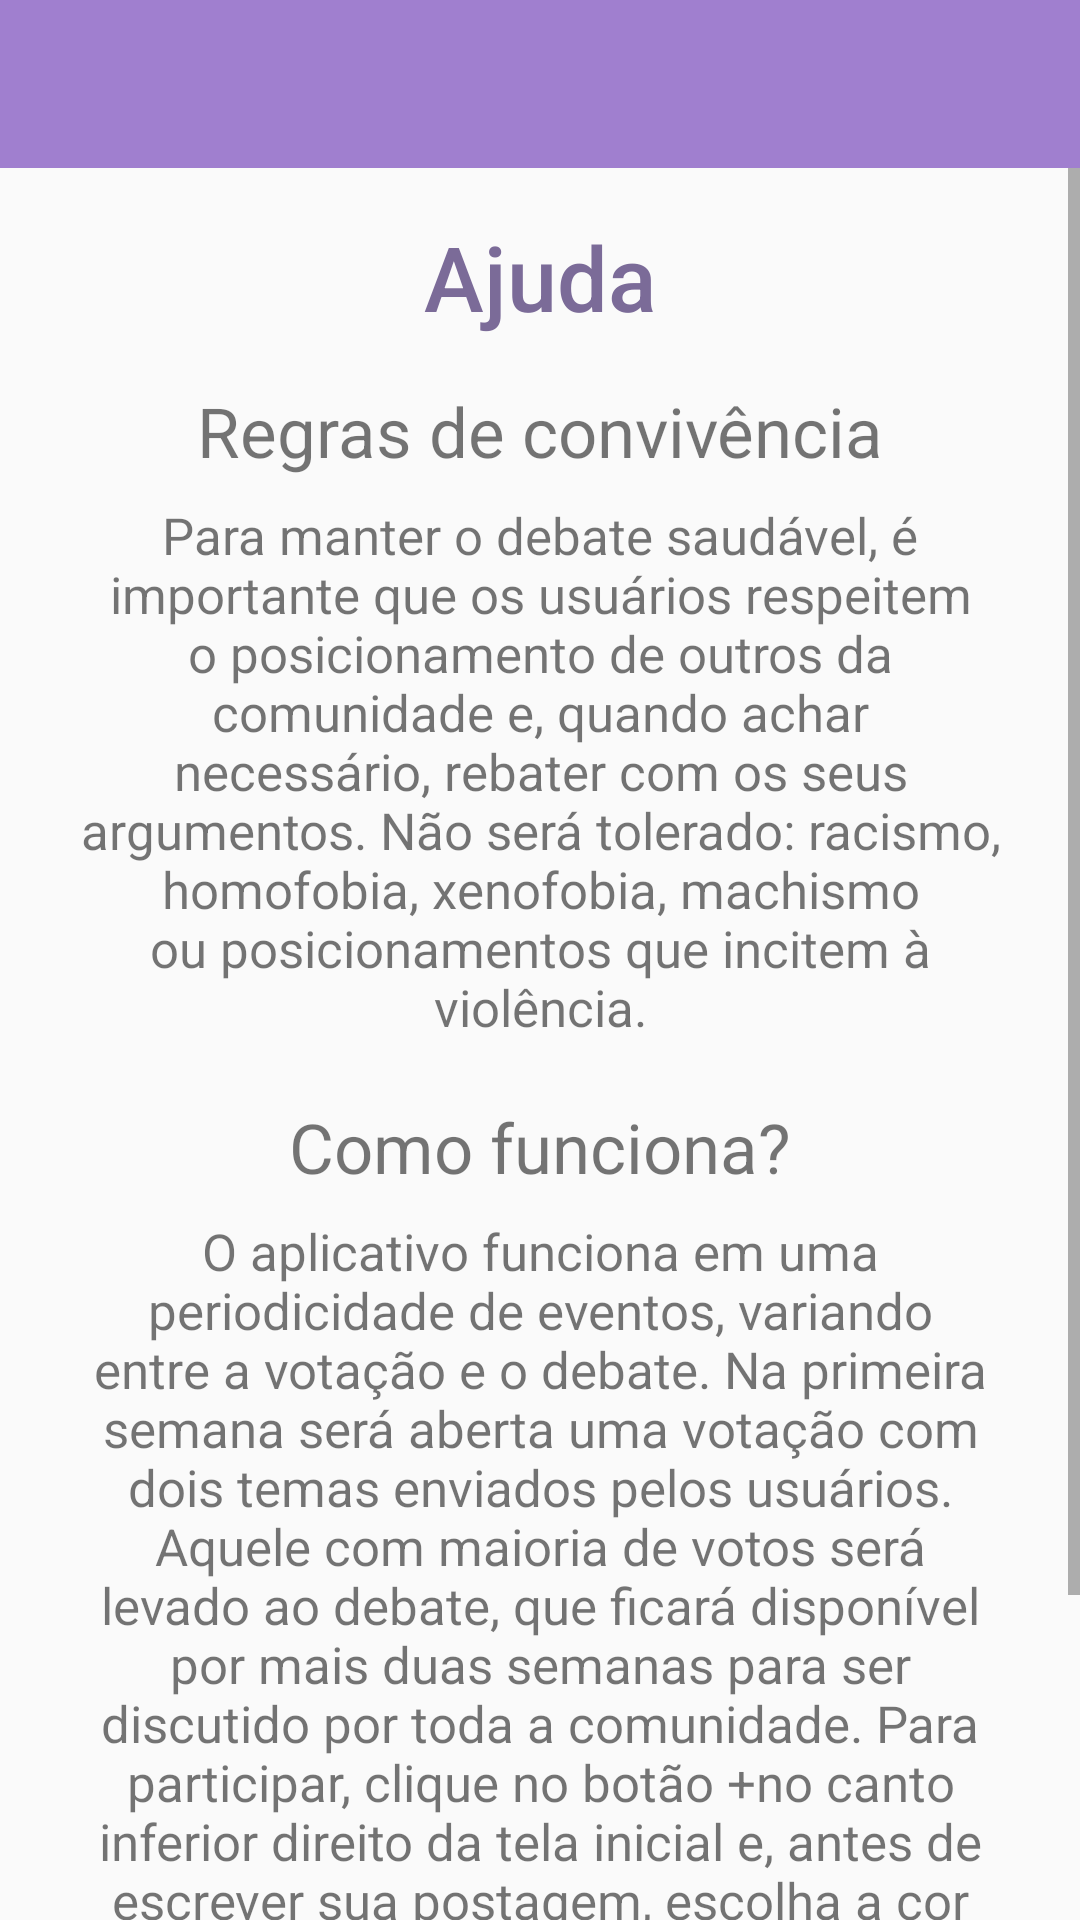

This screen was rendered from an Android layout file. Write that file and the resources it references.
<!-- AndroidManifest.xml: application theme Theme.AgorasMovel -->
<!-- res/layout/activity_help.xml -->
<?xml version="1.0" encoding="utf-8"?>
<androidx.constraintlayout.widget.ConstraintLayout xmlns:android="http://schemas.android.com/apk/res/android"
    xmlns:app="http://schemas.android.com/apk/res-auto"
    xmlns:tools="http://schemas.android.com/tools"
    android:layout_width="match_parent"
    android:layout_height="match_parent"
    android:clickable="false">

    <androidx.appcompat.widget.Toolbar
        android:id="@+id/tbMain"
        android:layout_width="0dp"
        android:layout_height="wrap_content"
        android:background="?attr/colorPrimary"
        android:minHeight="?attr/actionBarSize"
        android:theme="?attr/actionBarTheme"
        app:layout_constraintEnd_toEndOf="parent"
        app:layout_constraintStart_toStartOf="parent"
        app:layout_constraintTop_toTopOf="parent"
        app:subtitleTextColor="#FFFFFF"
        app:titleTextColor="#FFFFFF" />

    <ScrollView
        android:layout_width="0dp"
        android:layout_height="0dp"
        app:layout_constraintBottom_toBottomOf="parent"
        app:layout_constraintEnd_toEndOf="parent"
        app:layout_constraintHorizontal_bias="0.0"
        app:layout_constraintStart_toStartOf="parent"
        app:layout_constraintTop_toBottomOf="@+id/tbMain"
        app:layout_constraintVertical_bias="0.196">

        <LinearLayout
            android:layout_width="match_parent"
            android:layout_height="match_parent"
            android:orientation="vertical">

            <TextView
                android:id="@+id/tvHelp"
                android:layout_width="match_parent"
                android:layout_height="match_parent"
                android:layout_marginStart="20dp"
                android:layout_marginLeft="20dp"
                android:layout_marginTop="16dp"
                android:layout_marginEnd="20dp"
                android:layout_marginRight="20dp"
                android:layout_marginBottom="16dp"
                android:fontFamily="sans-serif-medium"
                android:gravity="center"
                android:text="@string/tvHelp"
                android:textColor="@color/purple_600"
                android:textSize="30dp"
                app:layout_constraintTop_toBottomOf="@+id/tbMain" />

            <TextView
                android:id="@+id/tvRules"
                android:layout_width="match_parent"
                android:layout_height="wrap_content"
                android:layout_marginStart="20dp"
                android:layout_marginLeft="20dp"
                android:layout_marginEnd="20dp"
                android:layout_marginRight="20dp"
                android:gravity="center"
                android:text="@string/tvRules"
                android:textSize="23dp"
                app:layout_constraintTop_toBottomOf="@+id/tvHelp" />

            <TextView
                android:id="@+id/etRules"
                android:layout_width="match_parent"
                android:layout_height="wrap_content"
                android:layout_marginStart="25dp"
                android:layout_marginLeft="25dp"
                android:layout_marginTop="8dp"
                android:layout_marginEnd="25dp"
                android:layout_marginRight="25dp"
                android:clickable="false"
                android:ems="10"
                android:gravity="center"
                android:inputType="textMultiLine"
                android:text="@string/etRules"
                android:textSize="17sp"
                app:layout_constraintHorizontal_bias="0.51"
                app:layout_constraintTop_toBottomOf="@+id/tvRules" />

            <TextView
                android:id="@+id/tvHelpRules"
                android:layout_width="match_parent"
                android:layout_height="wrap_content"
                android:layout_marginStart="20dp"
                android:layout_marginLeft="20dp"
                android:layout_marginTop="20dp"
                android:layout_marginEnd="20dp"
                android:layout_marginRight="20dp"
                android:gravity="center"
                android:text="@string/tvHelpRules"
                android:textSize="23dp"
                app:layout_constraintHorizontal_bias="0.497"
                app:layout_constraintTop_toBottomOf="@+id/etRules" />

            <TextView
                android:id="@+id/etHelp"
                android:layout_width="match_parent"
                android:layout_height="wrap_content"
                android:layout_marginStart="25dp"
                android:layout_marginLeft="25dp"
                android:layout_marginTop="8dp"
                android:layout_marginEnd="25dp"
                android:layout_marginRight="25dp"
                android:layout_marginBottom="30dp"
                android:clickable="false"
                android:ems="10"
                android:gravity="center"
                android:inputType="textMultiLine"
                android:text="@string/etHelp"
                android:textSize="17sp"
                app:layout_constraintTop_toBottomOf="@+id/tvHelpRules"
                app:layout_constraintVertical_bias="0.0" />

        </LinearLayout>
    </ScrollView>
</androidx.constraintlayout.widget.ConstraintLayout>
<!-- resources referenced by this layout -->
<resources>
  <color name="purple_600">#7B6B98</color>
  <string name="etHelp">O aplicativo funciona em uma periodicidade de eventos, variando entre a votação e o debate. Na primeira semana será aberta uma votação com dois temas enviados pelos usuários. Aquele com maioria de votos será levado ao debate, que ficará disponível por mais duas semanas para ser discutido por toda a comunidade. Para participar, clique no botão "+" no canto inferior direito da tela inicial e, antes de escrever sua postagem, escolha a cor referente a como você deseja participar; verde para uma pergunta referente ao tema, laranja para seus argumentos e azul para inserir dados adicionais que agregam ao debate.</string>
  <string name="etRules">Para manter o debate saudável, é importante que os usuários respeitem o posicionamento de outros da comunidade e, quando achar necessário, rebater com os seus argumentos. Não será tolerado: racismo, homofobia, xenofobia, machismo ou posicionamentos que incitem à violência.</string>
  <string name="tvHelp">Ajuda</string>
  <string name="tvHelpRules">Como funciona?</string>
  <string name="tvRules">Regras de convivência</string>
  <style name="Theme.AgorasMovel" parent="Theme.AppCompat.Light.NoActionBar">
          
          <item name="colorPrimary">@color/purple_500</item>
          <item name="colorPrimaryVariant">@color/purple_700</item>
          <item name="colorOnPrimary">@color/white</item>
          
          <item name="colorSecondary">@color/teal_200</item>
          <item name="colorSecondaryVariant">@color/purple_700</item>
          <item name="colorOnSecondary">@color/black</item>
          
          <item name="android:statusBarColor" tools:targetApi="l">?attr/colorPrimaryVariant</item>
          
      </style>
  <color name="purple_500">#A07FCF</color>
  <color name="purple_700">#473667</color>
  <color name="white">#FFFFFF</color>
  <color name="teal_200">#FFFFFF</color>
  <color name="black">#FF000000</color>
</resources>
